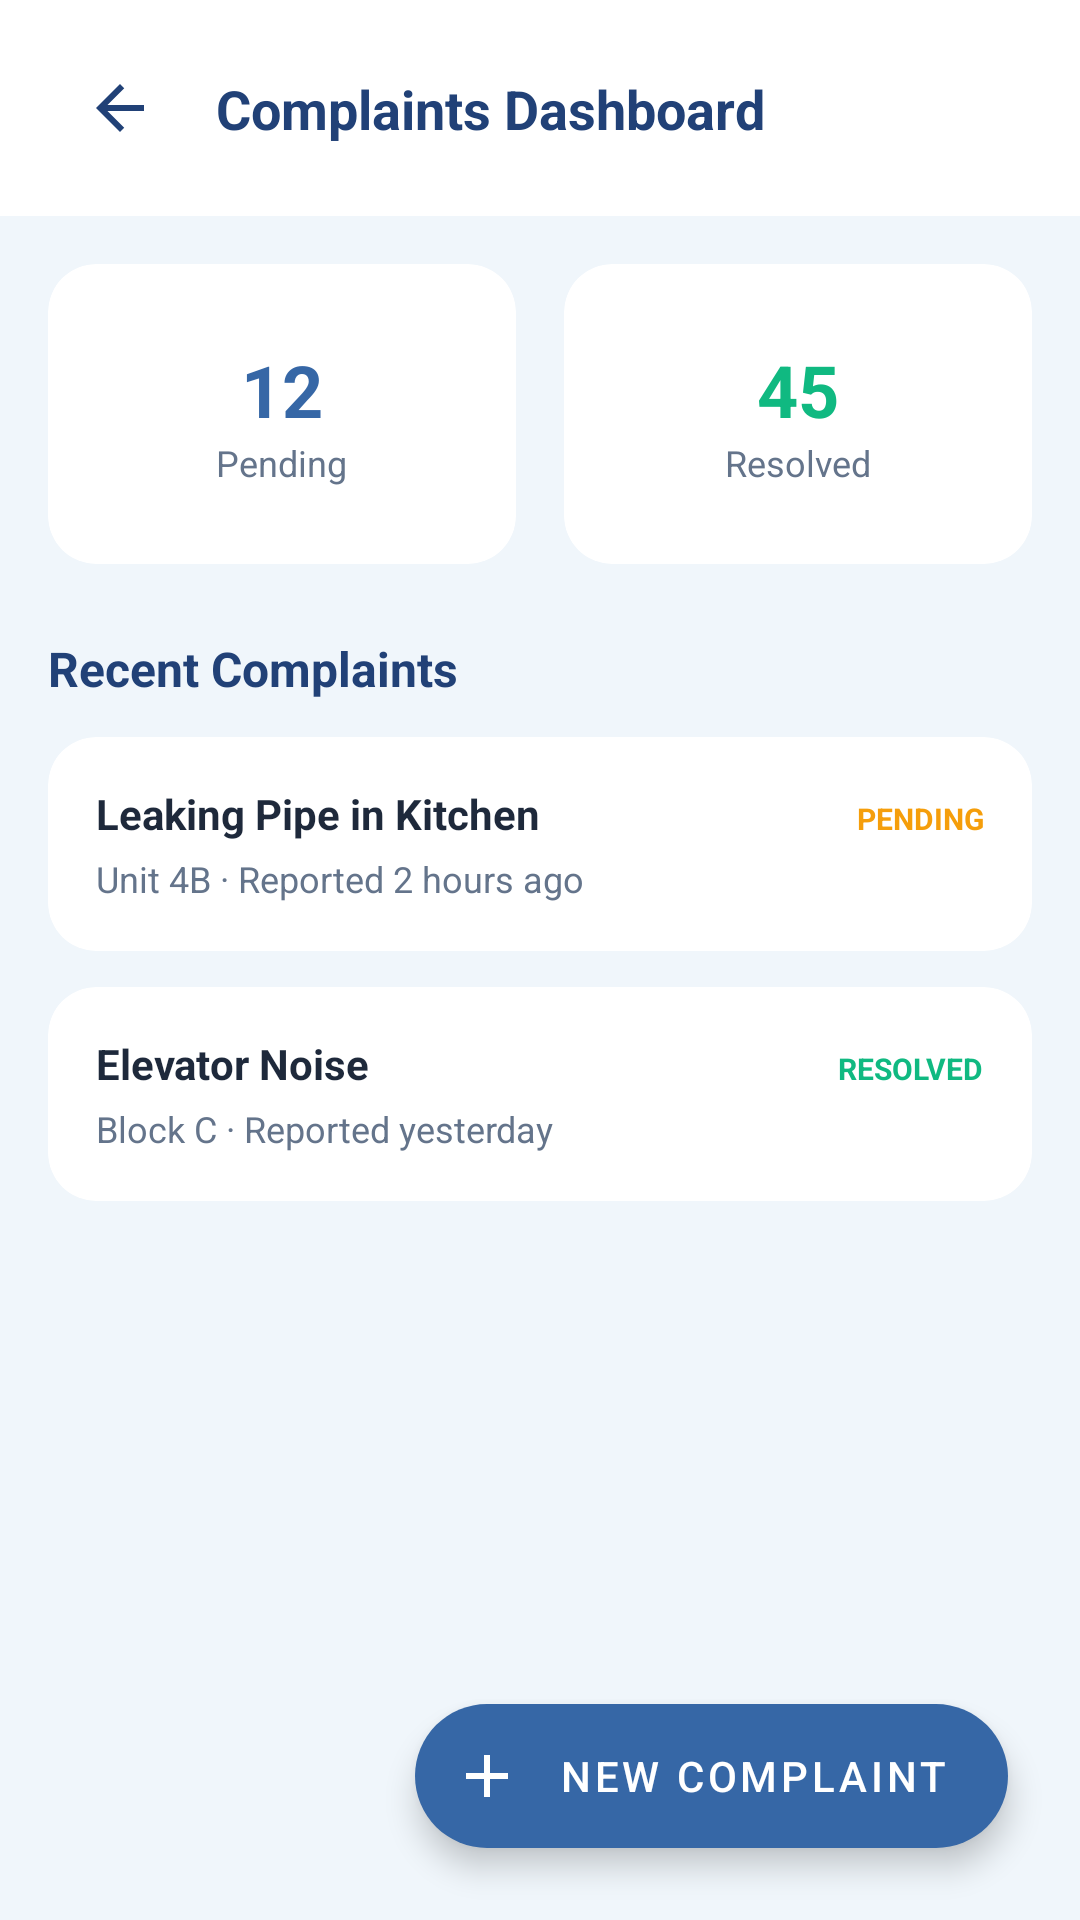

Android layout source for this screen:
<!-- AndroidManifest.xml: application theme Theme.ApartmentManagementSystem -->
<!-- res/layout/activity_complaint_dashboard.xml -->
<?xml version="1.0" encoding="utf-8"?>
<androidx.coordinatorlayout.widget.CoordinatorLayout xmlns:android="http://schemas.android.com/apk/res/android"
    xmlns:app="http://schemas.android.com/apk/res-auto"
    xmlns:tools="http://schemas.android.com/tools"
    android:layout_width="match_parent"
    android:layout_height="match_parent"
    android:background="#F0F6FB"
    tools:context=".ComplaintDashboardActivity">

    <com.google.android.material.appbar.AppBarLayout
        android:layout_width="match_parent"
        android:layout_height="wrap_content"
        android:background="#FFFFFF"
        app:elevation="0dp">

        <androidx.constraintlayout.widget.ConstraintLayout
            android:layout_width="match_parent"
            android:layout_height="72dp"
            android:paddingStart="20dp"
            android:paddingEnd="20dp">

            <ImageView
                android:id="@+id/backBtn"
                android:layout_width="40dp"
                android:layout_height="40dp"
                android:padding="8dp"
                android:src="@drawable/ic_arrow_back"
                app:layout_constraintBottom_toBottomOf="parent"
                app:layout_constraintStart_toStartOf="parent"
                app:layout_constraintTop_toTopOf="parent"
                app:tint="#214177" />

            <TextView
                android:layout_width="wrap_content"
                android:layout_height="wrap_content"
                android:layout_marginStart="12dp"
                android:text="Complaints Dashboard"
                android:textColor="#214177"
                android:textSize="18sp"
                android:textStyle="bold"
                app:layout_constraintBottom_toBottomOf="parent"
                app:layout_constraintStart_toEndOf="@id/backBtn"
                app:layout_constraintTop_toTopOf="parent" />

        </androidx.constraintlayout.widget.ConstraintLayout>
    </com.google.android.material.appbar.AppBarLayout>

    <androidx.core.widget.NestedScrollView
        android:layout_width="match_parent"
        android:layout_height="match_parent"
        android:padding="16dp"
        app:layout_behavior="@string/appbar_scrolling_view_behavior">

        <LinearLayout
            android:layout_width="match_parent"
            android:layout_height="wrap_content"
            android:orientation="vertical">

            
            <LinearLayout
                android:layout_width="match_parent"
                android:layout_height="wrap_content"
                android:orientation="horizontal"
                android:layout_marginBottom="24dp">

                <androidx.cardview.widget.CardView
                    android:layout_width="0dp"
                    android:layout_height="100dp"
                    android:layout_weight="1"
                    android:layout_marginEnd="8dp"
                    app:cardCornerRadius="16dp"
                    app:cardElevation="0dp"
                    app:cardBackgroundColor="#FFFFFF">
                    <LinearLayout
                        android:layout_width="match_parent"
                        android:layout_height="match_parent"
                        android:gravity="center"
                        android:orientation="vertical">
                        <TextView
                            android:layout_width="wrap_content"
                            android:layout_height="wrap_content"
                            android:text="12"
                            android:textColor="#3667A6"
                            android:textSize="24sp"
                            android:textStyle="bold" />
                        <TextView
                            android:layout_width="wrap_content"
                            android:layout_height="wrap_content"
                            android:text="Pending"
                            android:textColor="#64748B"
                            android:textSize="12sp" />
                    </LinearLayout>
                </androidx.cardview.widget.CardView>

                <androidx.cardview.widget.CardView
                    android:layout_width="0dp"
                    android:layout_height="100dp"
                    android:layout_weight="1"
                    android:layout_marginStart="8dp"
                    app:cardCornerRadius="16dp"
                    app:cardElevation="0dp"
                    app:cardBackgroundColor="#FFFFFF">
                    <LinearLayout
                        android:layout_width="match_parent"
                        android:layout_height="match_parent"
                        android:gravity="center"
                        android:orientation="vertical">
                        <TextView
                            android:layout_width="wrap_content"
                            android:layout_height="wrap_content"
                            android:text="45"
                            android:textColor="#10B981"
                            android:textSize="24sp"
                            android:textStyle="bold" />
                        <TextView
                            android:layout_width="wrap_content"
                            android:layout_height="wrap_content"
                            android:text="Resolved"
                            android:textColor="#64748B"
                            android:textSize="12sp" />
                    </LinearLayout>*
                </androidx.cardview.widget.CardView>
            </LinearLayout>

            <TextView
                android:layout_width="wrap_content"
                android:layout_height="wrap_content"
                android:text="Recent Complaints"
                android:textColor="#214177"
                android:textSize="16sp"
                android:textStyle="bold"
                android:layout_marginBottom="12dp" />

            
            <androidx.cardview.widget.CardView
                android:layout_width="match_parent"
                android:layout_height="wrap_content"
                android:layout_marginBottom="12dp"
                app:cardCornerRadius="16dp"
                app:cardElevation="0dp"
                app:cardBackgroundColor="#FFFFFF">
                <LinearLayout
                    android:layout_width="match_parent"
                    android:layout_height="wrap_content"
                    android:orientation="vertical"
                    android:padding="16dp">
                    <LinearLayout
                        android:layout_width="match_parent"
                        android:layout_height="wrap_content"
                        android:orientation="horizontal">
                        <TextView
                            android:layout_width="0dp"
                            android:layout_weight="1"
                            android:layout_height="wrap_content"
                            android:text="Leaking Pipe in Kitchen"
                            android:textColor="#1E293B"
                            android:textStyle="bold" />
                        <TextView
                            android:layout_width="wrap_content"
                            android:layout_height="wrap_content"
                            android:text="PENDING"
                            android:textColor="#F59E0B"
                            android:textSize="10sp"
                            android:textStyle="bold" />
                    </LinearLayout>
                    <TextView
                        android:layout_width="match_parent"
                        android:layout_height="wrap_content"
                        android:layout_marginTop="4dp"
                        android:text="Unit 4B · Reported 2 hours ago"
                        android:textColor="#64748B"
                        android:textSize="12sp" />
                </LinearLayout>
            </androidx.cardview.widget.CardView>

            
            <androidx.cardview.widget.CardView
                android:layout_width="match_parent"
                android:layout_height="wrap_content"
                android:layout_marginBottom="12dp"
                app:cardCornerRadius="16dp"
                app:cardElevation="0dp"
                app:cardBackgroundColor="#FFFFFF">
                <LinearLayout
                    android:layout_width="match_parent"
                    android:layout_height="wrap_content"
                    android:orientation="vertical"
                    android:padding="16dp">
                    <LinearLayout
                        android:layout_width="match_parent"
                        android:layout_height="wrap_content"
                        android:orientation="horizontal">
                        <TextView
                            android:layout_width="0dp"
                            android:layout_weight="1"
                            android:layout_height="wrap_content"
                            android:text="Elevator Noise"
                            android:textColor="#1E293B"
                            android:textStyle="bold" />
                        <TextView
                            android:layout_width="wrap_content"
                            android:layout_height="wrap_content"
                            android:text="RESOLVED"
                            android:textColor="#10B981"
                            android:textSize="10sp"
                            android:textStyle="bold" />
                    </LinearLayout>
                    <TextView
                        android:layout_width="match_parent"
                        android:layout_height="wrap_content"
                        android:layout_marginTop="4dp"
                        android:text="Block C · Reported yesterday"
                        android:textColor="#64748B"
                        android:textSize="12sp" />
                </LinearLayout>
            </androidx.cardview.widget.CardView>

        </LinearLayout>
    </androidx.core.widget.NestedScrollView>

    <com.google.android.material.floatingactionbutton.ExtendedFloatingActionButton
        android:id="@+id/addComplaintFab"
        android:layout_width="wrap_content"
        android:layout_height="wrap_content"
        android:layout_gravity="bottom|end"
        android:layout_margin="24dp"
        android:text="New Complaint"
        android:textColor="#FFFFFF"
        app:icon="@drawable/ic_add"
        app:iconTint="#FFFFFF"
        app:backgroundTint="#3667A6" />

</androidx.coordinatorlayout.widget.CoordinatorLayout>
<!-- resources referenced by this layout -->
<resources>
  <!-- drawable ic_add (drawable) -->
  <vector xmlns:android="http://schemas.android.com/apk/res/android"
      android:width="24dp"
      android:height="24dp"
      android:viewportWidth="24"
      android:viewportHeight="24">
      <path
          android:fillColor="#FFFFFF"
          android:pathData="M19,13H13V19H11V13H5V11H11V5H13V11H19V13Z"/>
  </vector>
  <!-- drawable ic_arrow_back (drawable) -->
  <vector xmlns:android="http://schemas.android.com/apk/res/android"
      android:width="24dp"
      android:height="24dp"
      android:viewportWidth="24"
      android:viewportHeight="24">
      <path
          android:fillColor="#3667A6"
          android:pathData="M20,11H7.83L13.42,5.41L12,4L4,12L12,20L13.41,18.59L7.83,13H20V11Z"/>
  </vector>
  <style name="Theme.ApartmentManagementSystem" parent="Theme.MaterialComponents.DayNight.DarkActionBar">
          <item name="colorPrimary">@color/purple_500</item>
          <item name="colorPrimaryVariant">@color/purple_700</item>
          <item name="colorOnPrimary">@color/white</item>
          <item name="colorSecondary">@color/teal_200</item>
          <item name="colorSecondaryVariant">@color/teal_700</item>
          <item name="colorOnSecondary">@color/black</item>
          <item name="android:statusBarColor">?attr/colorPrimaryVariant</item>
          
      </style>
  <color name="purple_500">#FF6200EE</color>
  <color name="purple_700">#FF3700B3</color>
  <color name="white">#FFFFFFFF</color>
  <color name="teal_200">#FF03DAC5</color>
  <color name="teal_700">#FF018786</color>
  <color name="black">#FF000000</color>
</resources>
